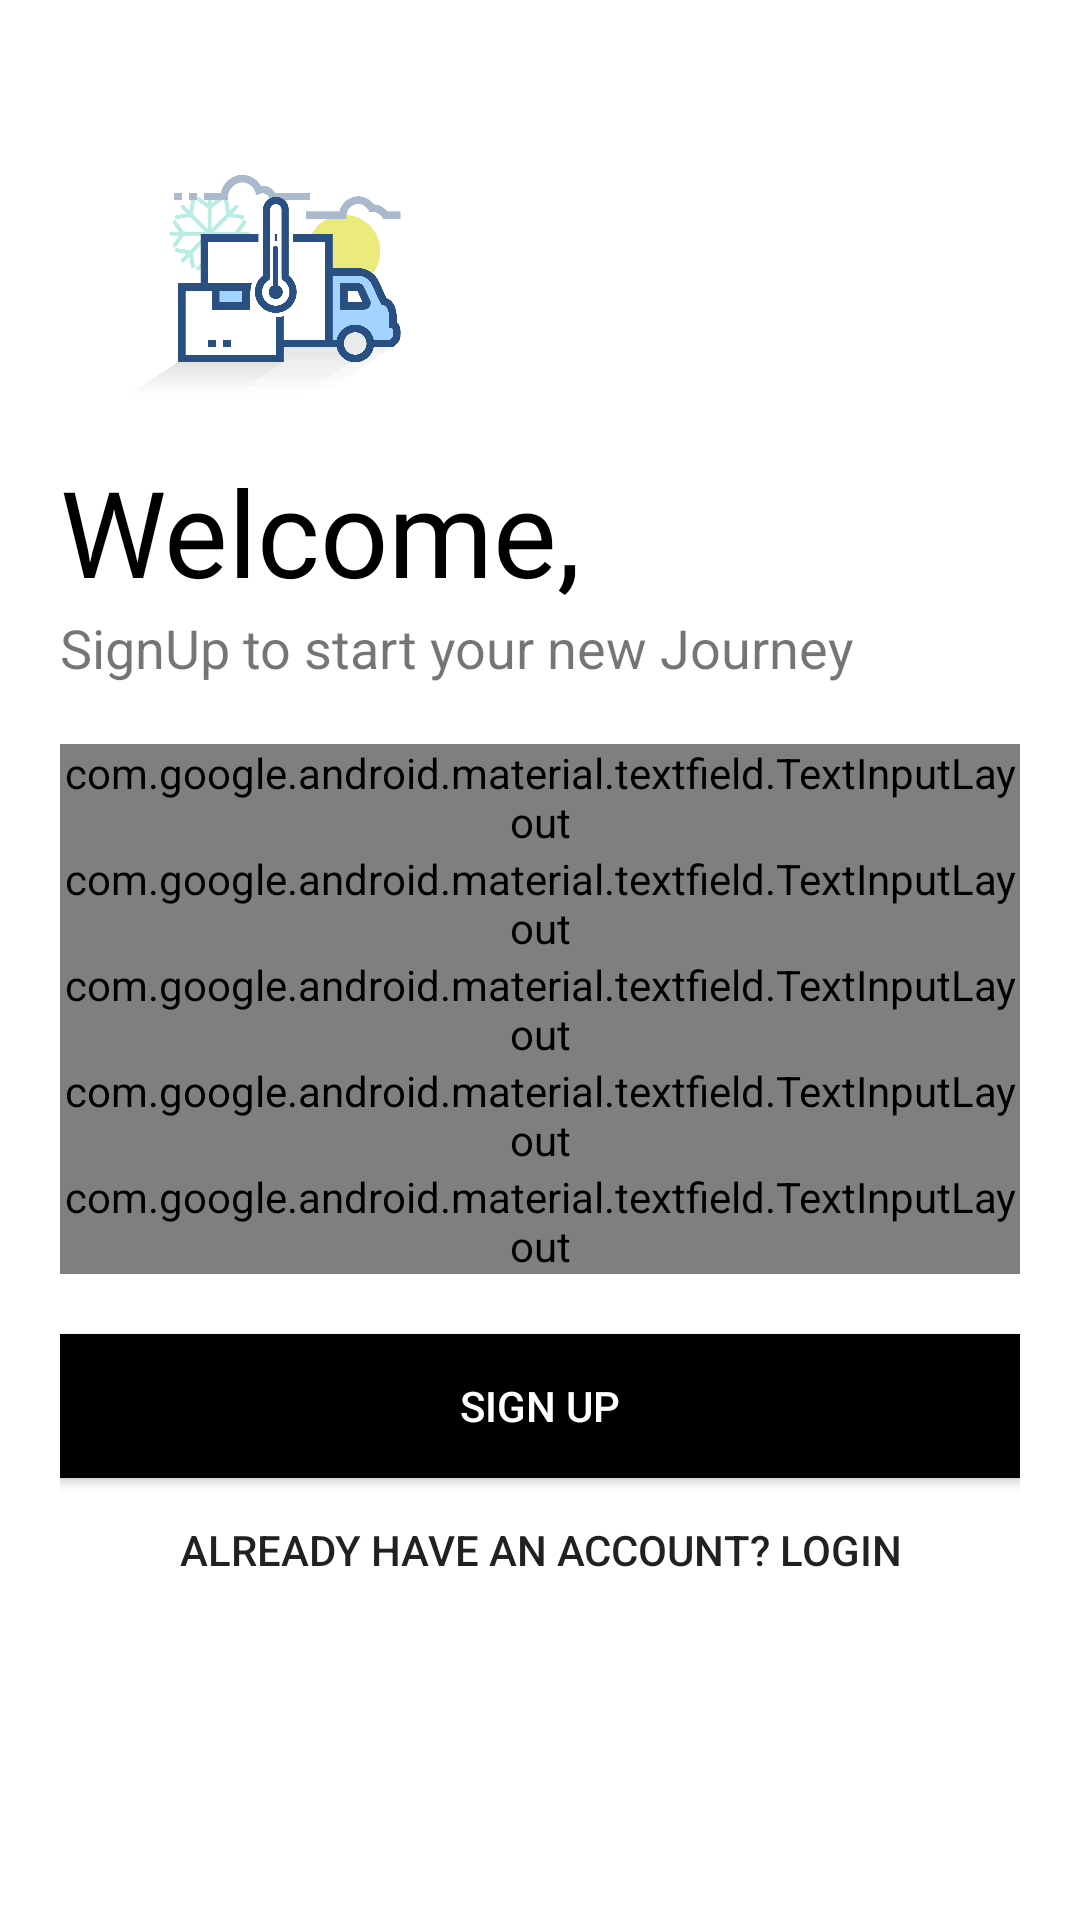

Here is an Android app screen rendered from its layout file. Give the layout XML and the strings, colors and styles it references.
<!-- AndroidManifest.xml: application theme AppTheme -->
<!-- res/layout/activity_sign_up.xml -->
<?xml version="1.0" encoding="utf-8"?>
<LinearLayout xmlns:android="http://schemas.android.com/apk/res/android"
    xmlns:app="http://schemas.android.com/apk/res-auto"
    xmlns:tools="http://schemas.android.com/tools"
    android:layout_width="match_parent"
    android:layout_height="match_parent"
    tools:context=".SignUp"
    android:orientation="vertical"
    android:background="#fff"
    android:padding="20dp">

    <ImageView
        android:layout_width="150dp"
        android:layout_height="150dp"
        android:src="@drawable/main_logo"
        android:transitionName="logo_image"/>
    <TextView
        android:layout_width="wrap_content"
        android:layout_height="wrap_content"
        android:text="Welcome,"
        android:textSize="40sp"
        android:transitionName="logo_text"
        android:fontFamily="@font/bungee"
        android:layout_marginTop="-20dp"
        android:textColor="#000"/>
    <TextView
        android:layout_width="wrap_content"
        android:layout_height="wrap_content"
        android:text="SignUp to start your new Journey"
        android:textSize="18sp"
        android:transitionName="logo_desc"/>
    <LinearLayout
        android:layout_width="match_parent"
        android:layout_height="wrap_content"
        android:orientation="vertical"
        android:layout_marginTop="20dp"
        android:layout_marginBottom="20dp">

        <com.google.android.material.textfield.TextInputLayout
            android:id="@+id/reg_name"
            android:layout_width="match_parent"
            android:layout_height="wrap_content"
            android:hint="Full Name"
            style="@style/Widget.MaterialComponents.TextInputLayout.OutlinedBox">
            <com.google.android.material.textfield.TextInputEditText
                android:layout_width="match_parent"
                android:layout_height="wrap_content"
                android:inputType="text"/>
        </com.google.android.material.textfield.TextInputLayout>

        <com.google.android.material.textfield.TextInputLayout
            android:id="@+id/reg_username"
            android:layout_width="match_parent"
            android:layout_height="wrap_content"
            android:hint="Username"
            app:counterMaxLength="15"
            android:transitionName="username_tran"
            style="@style/Widget.MaterialComponents.TextInputLayout.OutlinedBox">
            <com.google.android.material.textfield.TextInputEditText
                android:layout_width="match_parent"
                android:layout_height="wrap_content"
                android:inputType="text"/>
        </com.google.android.material.textfield.TextInputLayout>

        <com.google.android.material.textfield.TextInputLayout
            android:id="@+id/reg_email"
            android:layout_width="match_parent"
            android:layout_height="wrap_content"
            android:hint="Email"
            style="@style/Widget.MaterialComponents.TextInputLayout.OutlinedBox">
            <com.google.android.material.textfield.TextInputEditText
                android:layout_width="match_parent"
                android:layout_height="wrap_content"
                android:inputType="textEmailAddress"/>
        </com.google.android.material.textfield.TextInputLayout>

        <com.google.android.material.textfield.TextInputLayout
            android:id="@+id/reg_phoneNo"
            android:layout_width="match_parent"
            android:layout_height="wrap_content"
            android:hint="Phone No"
            style="@style/Widget.MaterialComponents.TextInputLayout.OutlinedBox">
            <com.google.android.material.textfield.TextInputEditText
                android:layout_width="match_parent"
                android:layout_height="wrap_content"
                android:inputType="number"/>
        </com.google.android.material.textfield.TextInputLayout>

        <com.google.android.material.textfield.TextInputLayout
            android:id="@+id/reg_password"
            android:layout_width="match_parent"
            android:layout_height="wrap_content"
            android:hint="Password"
            app:passwordToggleEnabled="true"
            android:transitionName="password_tran"
            style="@style/Widget.MaterialComponents.TextInputLayout.OutlinedBox">
            <com.google.android.material.textfield.TextInputEditText
                android:layout_width="match_parent"
                android:layout_height="wrap_content"
                android:inputType="textPassword">
            </com.google.android.material.textfield.TextInputEditText>
        </com.google.android.material.textfield.TextInputLayout>

    </LinearLayout>

    <Button
        android:id="@+id/reg_btn"
        android:layout_width="match_parent"
        android:layout_height="wrap_content"
        android:text="SIGN UP"
        android:background="#000"
        android:textColor="#fff"
        android:transitionName="button_tran"/>
    <Button
        android:id="@+id/reg_login_btn"
        android:layout_width="match_parent"
        android:layout_height="wrap_content"
        android:text="Already have an account? LogIn"
        android:background="#00000000"
        />

</LinearLayout>
<!-- resources referenced by this layout -->
<resources>
  <!-- drawable main_logo: png bitmap (drawable, 19768 bytes) -->
  <style name="AppTheme" parent="Theme.AppCompat.Light.NoActionBar">
          
          <item name="colorPrimary">@color/colorPrimary</item>
          <item name="colorPrimaryDark">@color/colorPrimaryDark</item>
          <item name="colorAccent">@color/colorAccent</item>
  
  
  
      </style>
  <color name="colorPrimary">#fece2f</color>
  <color name="colorPrimaryDark">#fece2f</color>
  <color name="colorAccent">#00A5FF</color>
</resources>
